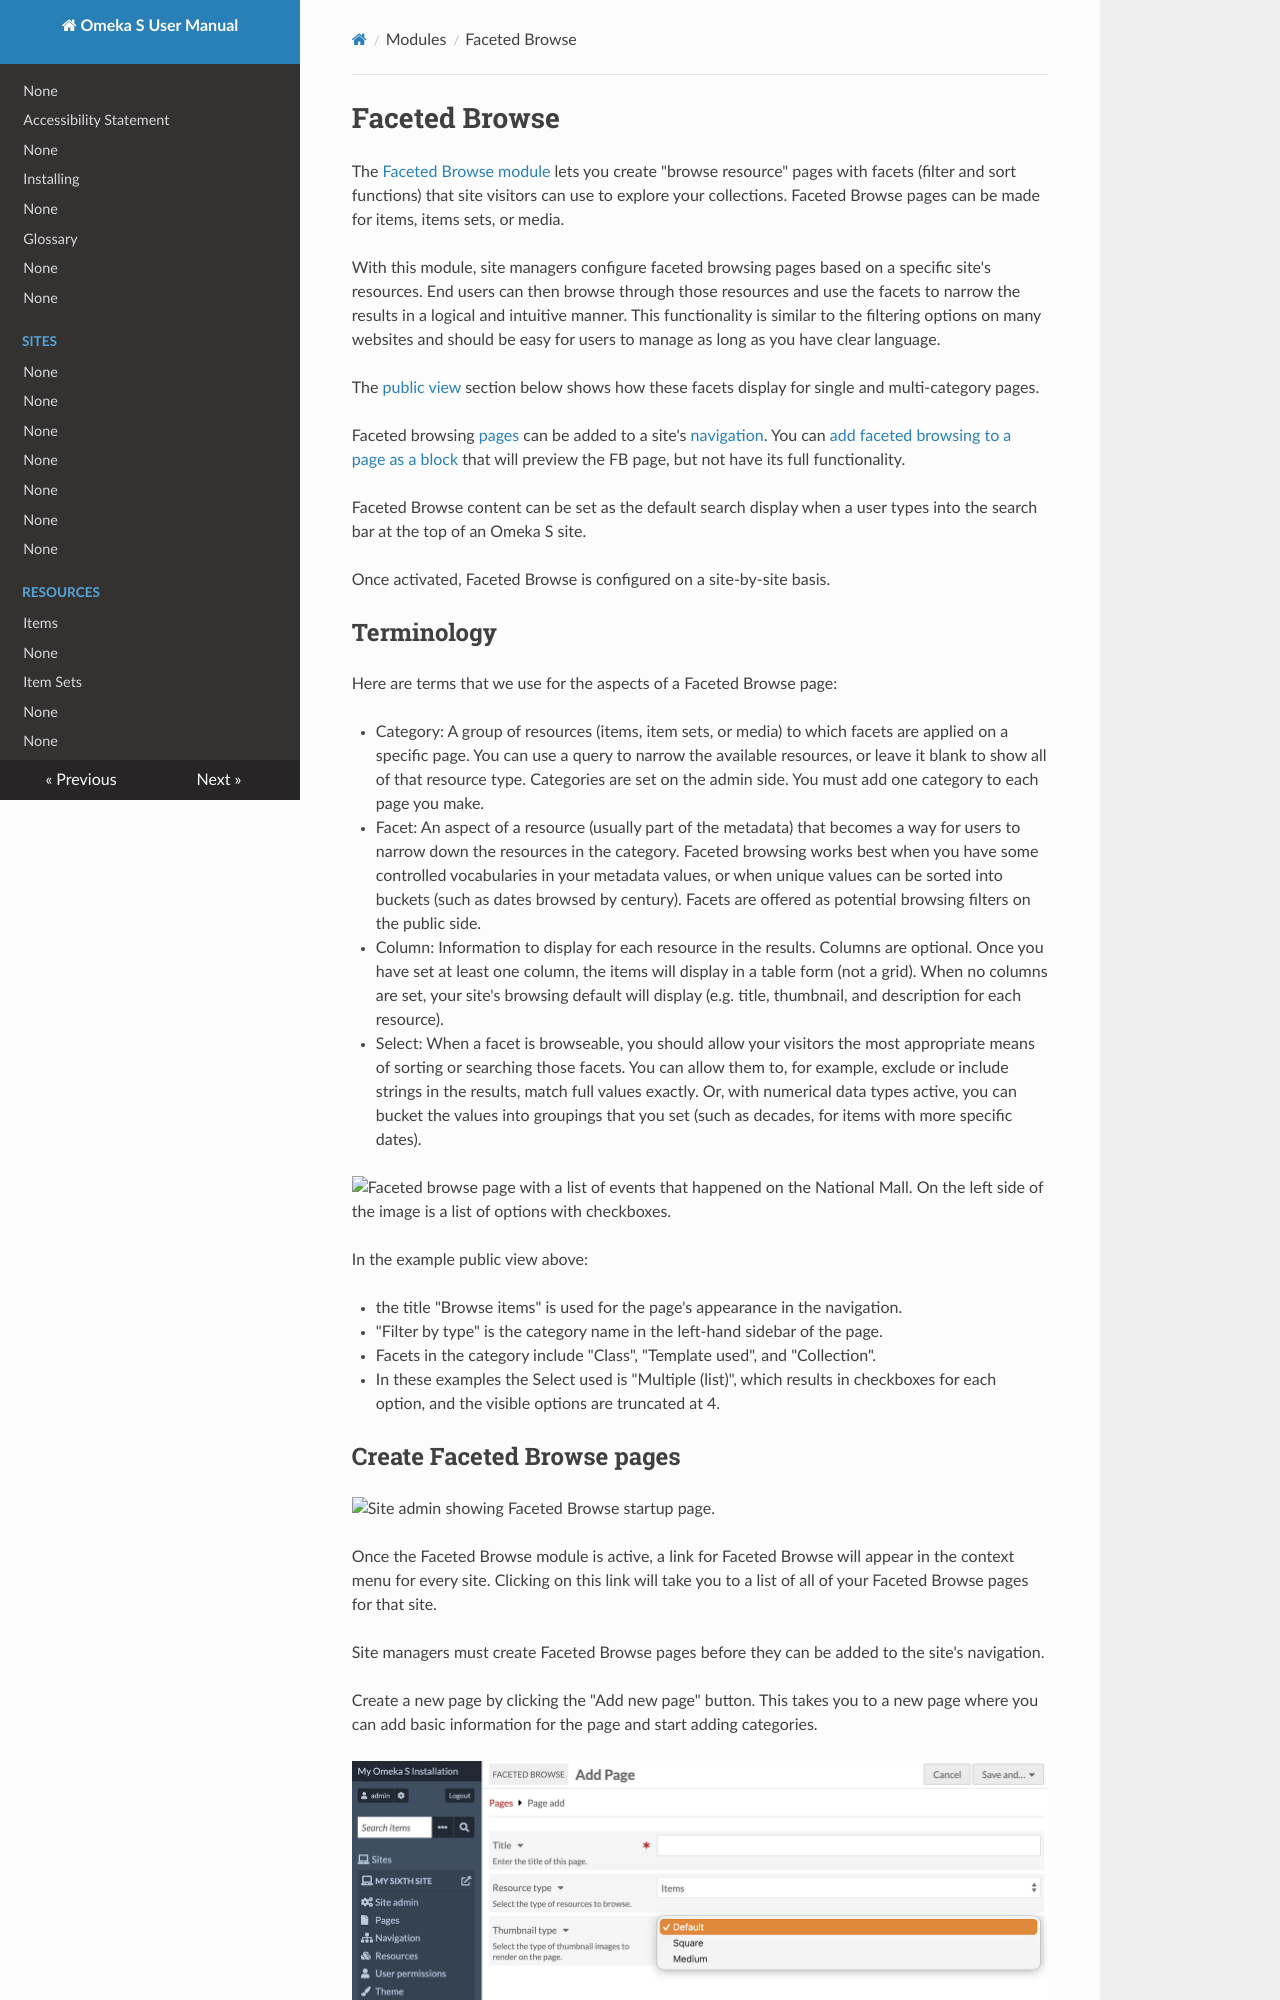

repository: omeka/omeka-s-enduser · page: modules/facetedbrowse/index.html · generator: mkdocs

# Faceted Browse

The [Faceted Browse module](https://omeka.org/s/modules/FacetedBrowse){target=_blank} lets you create "browse resource" pages with facets (filter and sort functions) that site visitors can use to explore your collections. Faceted Browse pages can be made for items, items sets, or media. 

With this module, site managers configure faceted browsing pages based on a specific site's resources. End users can then browse through those resources and use the facets to narrow the results in a logical and intuitive manner. This functionality is similar to the filtering options on many websites and should be easy for users to manage as long as you have clear language.

The [public view](#public-views) section below shows how these facets display for single and multi-category pages.

Faceted browsing [pages](../sites/site_pages.md) can be added to a site's [navigation](../sites/site_navigation.md). You can [add faceted browsing to a page as a block](#faceted-browse-preview-page-block) that will preview the FB page, but not have its full functionality. 

Faceted Browse content can be set as the default search display when a user types into the search bar at the top of an Omeka S site. 

Once activated, Faceted Browse is configured on a site-by-site basis.
